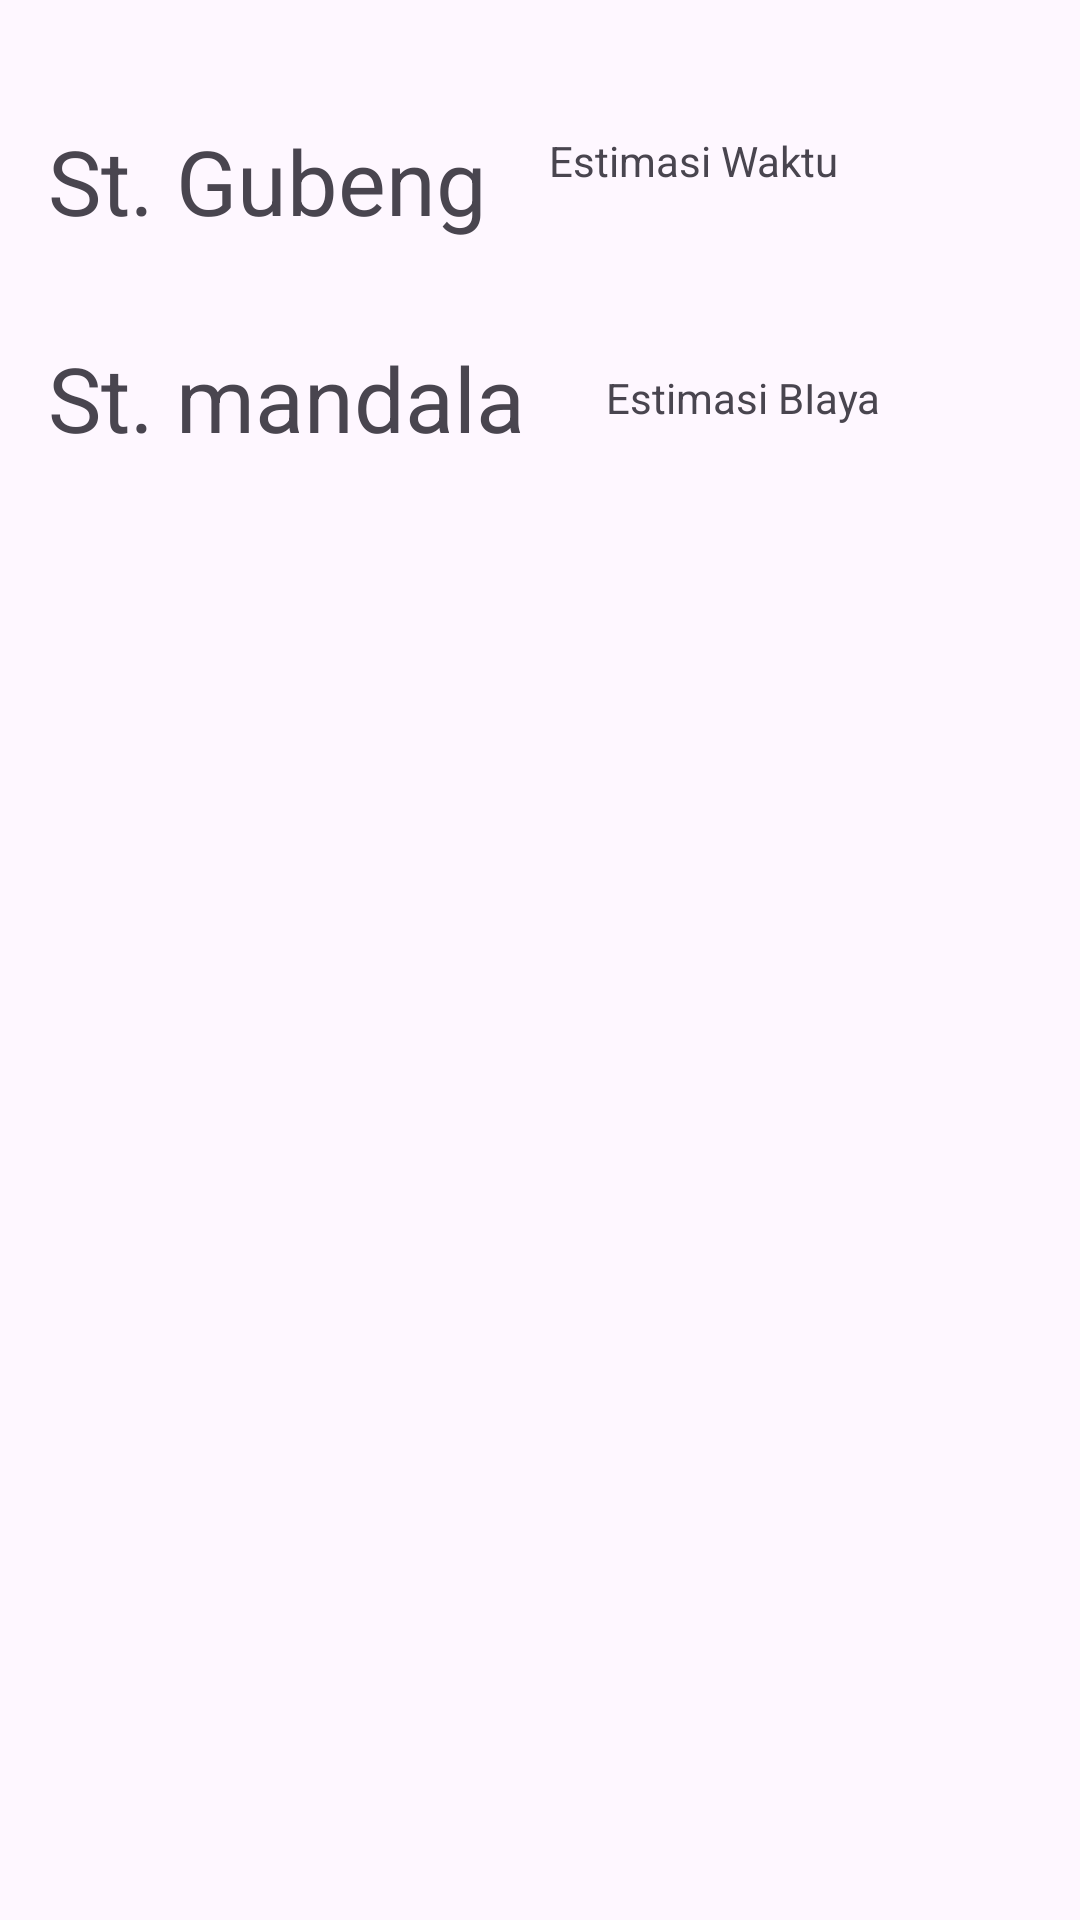

Layout XML and referenced resources for this Android screen:
<!-- AndroidManifest.xml: application theme Theme.Proyek_manpro -->
<!-- res/layout/route_main.xml -->
<?xml version="1.0" encoding="utf-8"?>
<androidx.constraintlayout.widget.ConstraintLayout xmlns:android="http://schemas.android.com/apk/res/android"
    xmlns:app="http://schemas.android.com/apk/res-auto"
    xmlns:tools="http://schemas.android.com/tools"
    android:layout_width="match_parent"
    android:layout_height="match_parent">

    <TextView
        android:id="@+id/tv_tAwal"
        android:layout_width="wrap_content"
        android:layout_height="wrap_content"
        android:layout_marginStart="16dp"
        android:layout_marginTop="40dp"
        android:text="St. Gubeng"
        android:textSize="30dp"
        app:layout_constraintStart_toStartOf="parent"
        app:layout_constraintTop_toTopOf="parent" />

    <TextView
        android:id="@+id/tv_tAkhir"
        android:layout_width="wrap_content"
        android:layout_height="wrap_content"
        android:layout_marginStart="16dp"
        android:layout_marginTop="32dp"
        android:text="St. mandala"
        android:textSize="30dp"
        app:layout_constraintStart_toStartOf="parent"
        app:layout_constraintTop_toBottomOf="@+id/tv_tAwal" />

    <TextView
        android:id="@+id/tv_EstimasiWaktu"
        android:layout_width="137dp"
        android:layout_height="51dp"
        android:layout_marginTop="44dp"
        android:layout_marginEnd="40dp"
        android:text="Estimasi Waktu"
        app:layout_constraintEnd_toEndOf="parent"
        app:layout_constraintTop_toTopOf="parent" />

    <TextView
        android:id="@+id/tv_EstimasiBiaya"
        android:layout_width="118dp"
        android:layout_height="36dp"
        android:layout_marginTop="28dp"
        android:text="Estimasi BIaya"
        app:layout_constraintEnd_toEndOf="@+id/tv_EstimasiWaktu"
        app:layout_constraintTop_toBottomOf="@+id/tv_EstimasiWaktu" />

    <androidx.recyclerview.widget.RecyclerView
        android:id="@+id/recyclerViewRouteDetail"
        android:layout_width="418dp"
        android:layout_height="459dp"
        android:layout_marginTop="36dp"
        app:layout_constraintEnd_toEndOf="parent"
        app:layout_constraintHorizontal_bias="1.0"
        app:layout_constraintStart_toStartOf="parent"
        app:layout_constraintTop_toBottomOf="@+id/tv_EstimasiBiaya" />

</androidx.constraintlayout.widget.ConstraintLayout>
<!-- resources referenced by this layout -->
<resources>
  <style name="Theme.Proyek_manpro" parent="Base.Theme.Proyek_manpro" />
  <style name="Base.Theme.Proyek_manpro" parent="Theme.Material3.DayNight.NoActionBar">
          
  
      </style>
</resources>
